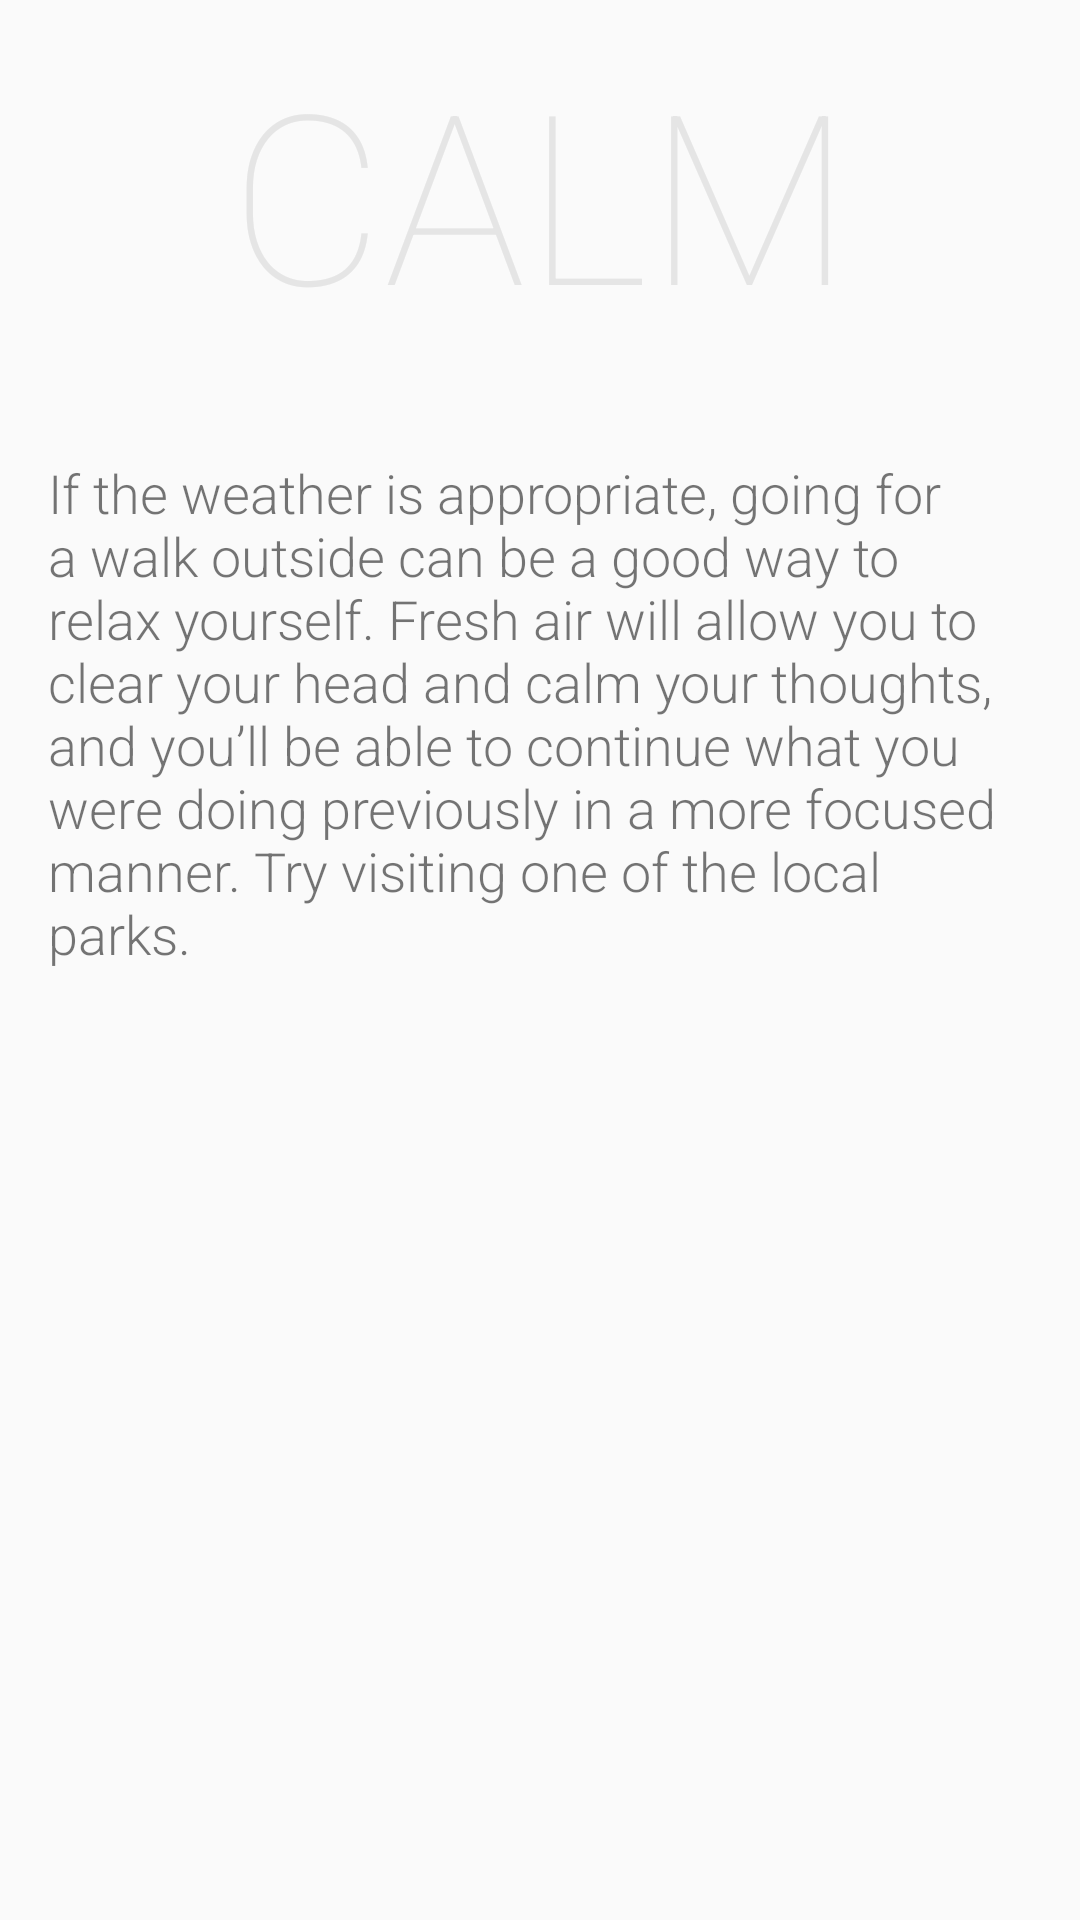

Here is an Android app screen rendered from its layout file. Give the layout XML and the strings, colors and styles it references.
<!-- AndroidManifest.xml: application theme AppTheme.NoActionBar -->
<!-- res/layout/walk_advice.xml -->
<?xml version="1.0" encoding="utf-8"?>
<android.support.constraint.ConstraintLayout
    xmlns:android="http://schemas.android.com/apk/res/android"
    xmlns:app="http://schemas.android.com/apk/res-auto"
    xmlns:tools="http://schemas.android.com/tools"
    android:layout_width="match_parent"
    android:layout_height="match_parent">

    <ImageView
        android:id="@+id/imageView3"
        android:layout_width="wrap_content"
        android:layout_height="128dp"
        android:scaleType="center"
        app:layout_constraintEnd_toEndOf="parent"
        app:layout_constraintStart_toStartOf="parent"
        app:layout_constraintTop_toTopOf="parent"
        app:srcCompat="@drawable/background_top" />

    <TextView
        android:id="@+id/textView7"
        android:layout_width="wrap_content"
        android:layout_height="wrap_content"
        android:text="@string/title_bar"
        android:textAppearance="@style/TextAppearance.AppCompat.Display3"
        android:textColor="@color/colorPrimary"
        android:textSize="79sp"
        android:typeface="monospace"
        app:fontFamily="sans-serif-thin"
        app:layout_constraintBottom_toBottomOf="@+id/imageView3"
        app:layout_constraintEnd_toEndOf="@+id/imageView3"
        app:layout_constraintStart_toStartOf="@+id/imageView3"
        app:layout_constraintTop_toTopOf="@+id/imageView3" />

    <ScrollView
        android:layout_width="match_parent"
        android:layout_height="502dp"
        android:layout_marginStart="8dp"
        android:layout_marginTop="136dp"
        android:layout_marginEnd="8dp"
        android:scrollbarStyle="outsideOverlay"
        app:layout_constraintEnd_toEndOf="parent"
        app:layout_constraintStart_toStartOf="parent"
        app:layout_constraintTop_toTopOf="@+id/imageView3">

        <LinearLayout
            android:layout_width="match_parent"
            android:layout_height="wrap_content"
            android:orientation="vertical">

            <android.support.constraint.ConstraintLayout
                android:layout_width="match_parent"
                android:layout_height="match_parent">

                <TextView
                    android:id="@+id/help_text_0"
                    android:layout_width="0dp"
                    android:layout_height="wrap_content"
                    android:layout_marginStart="8dp"
                    android:layout_marginTop="16dp"
                    android:layout_marginEnd="8dp"
                    android:fontFamily="sans-serif-light"
                    android:text="@string/walk_text_1"
                    android:textAlignment="textStart"
                    android:textSize="18sp"
                    app:layout_constraintEnd_toEndOf="parent"
                    app:layout_constraintStart_toStartOf="parent"
                    app:layout_constraintTop_toTopOf="parent" />

                <ImageView
                    android:id="@+id/imageView7"
                    android:layout_width="wrap_content"
                    android:layout_height="wrap_content"
                    android:layout_marginTop="64dp"
                    android:alpha="0.6"
                    android:scaleType="fitStart"
                    app:layout_constraintEnd_toEndOf="parent"
                    app:layout_constraintStart_toStartOf="parent"
                    app:layout_constraintTop_toBottomOf="@+id/help_text_0"
                    app:srcCompat="@drawable/forest" />

            </android.support.constraint.ConstraintLayout>
        </LinearLayout>
    </ScrollView>

</android.support.constraint.ConstraintLayout>
<!-- resources referenced by this layout -->
<resources>
  <color name="colorPrimary">#E5E5E5</color>
  <string name="title_bar">CALM</string>
  <string name="walk_text_1">If the weather is appropriate, going for a walk outside can be a good way to relax yourself. Fresh air will allow you to clear your head and calm your thoughts, and you’ll be able to continue what you were doing previously in a more focused manner. Try visiting one of the local parks.</string>
  <style name="AppTheme.NoActionBar">
          <item name="windowActionBar">false</item>
          <item name="windowNoTitle">true</item>
      </style>
</resources>
